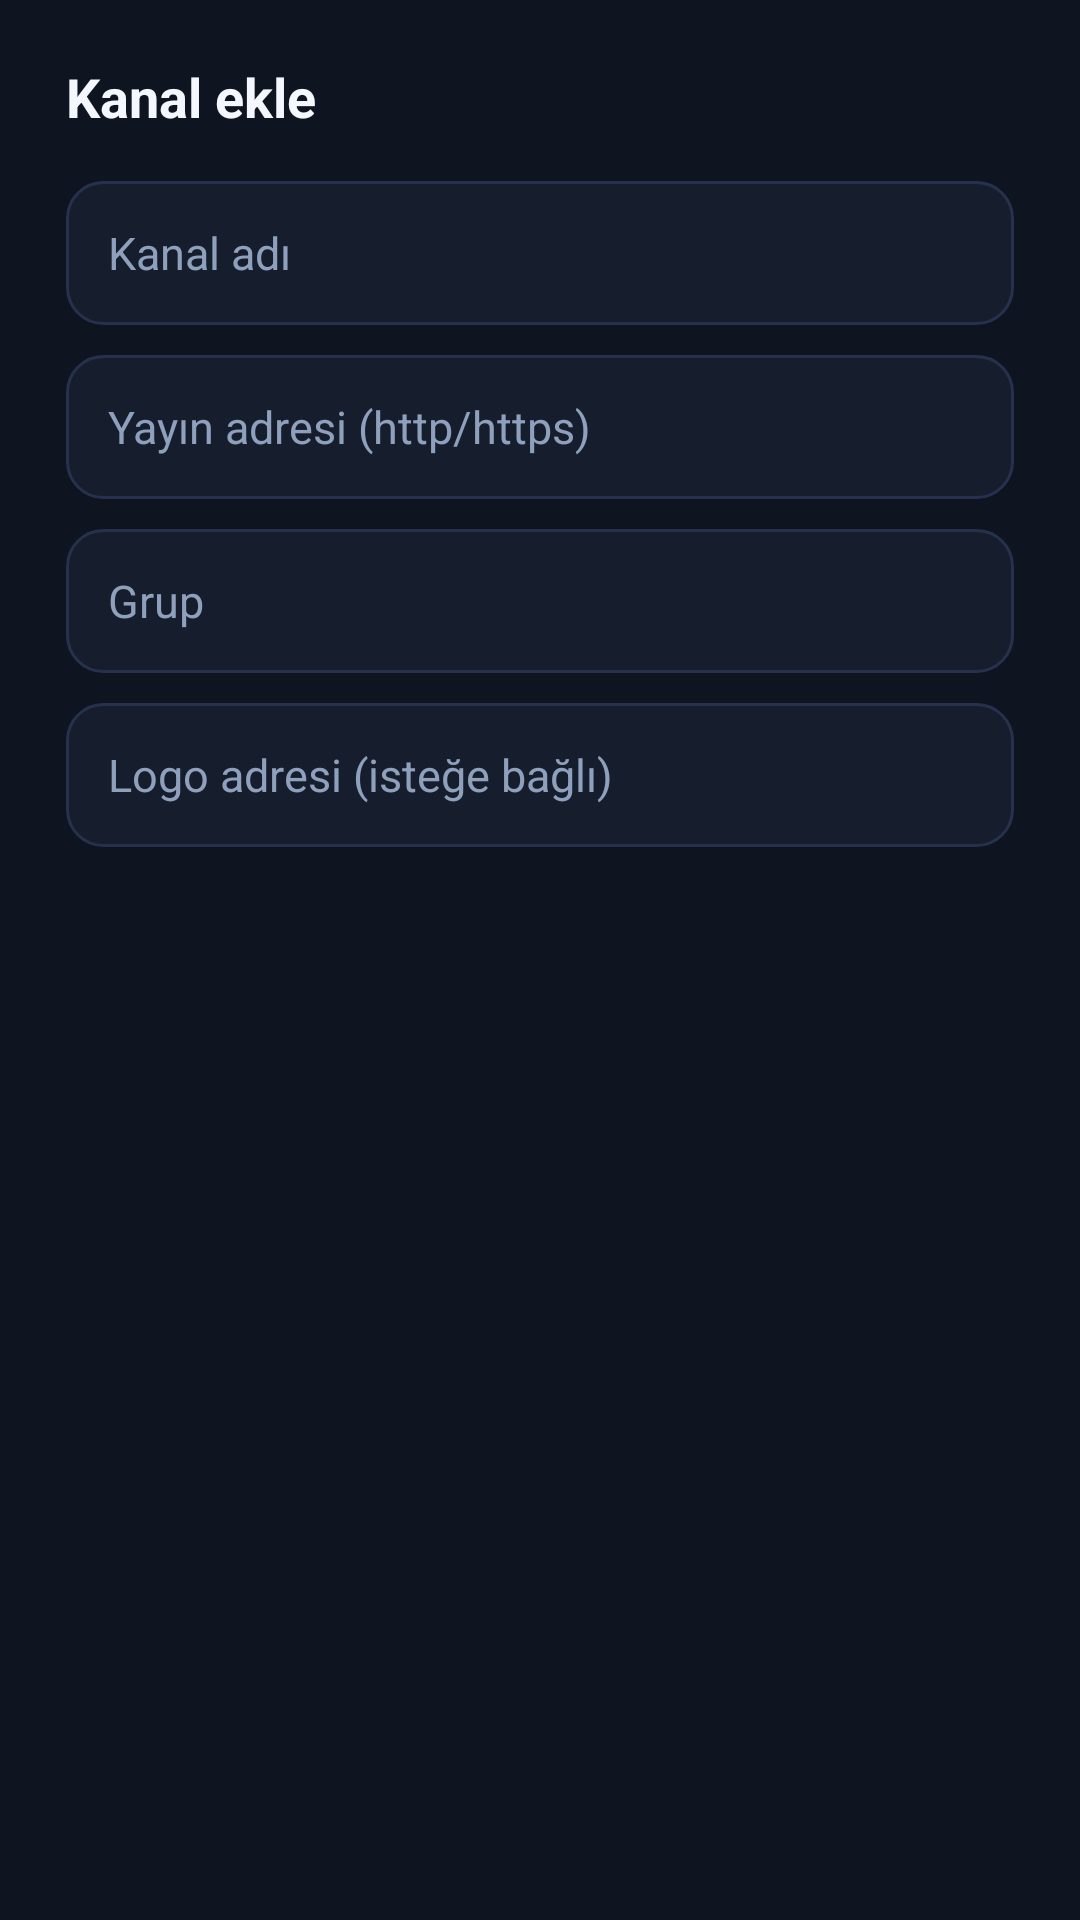

The Android layout XML behind this screen, and the referenced resources:
<!-- AndroidManifest.xml: application theme Theme.TVPlayer -->
<!-- res/layout/dialog_channel_edit.xml -->
<?xml version="1.0" encoding="utf-8"?>
<ScrollView xmlns:android="http://schemas.android.com/apk/res/android"
    android:layout_width="match_parent"
    android:layout_height="wrap_content"
    android:background="@color/tv_bg_2">

    <LinearLayout
        android:layout_width="match_parent"
        android:layout_height="wrap_content"
        android:orientation="vertical"
        android:paddingStart="22dp"
        android:paddingEnd="22dp"
        android:paddingTop="20dp"
        android:paddingBottom="8dp">

        <TextView
            android:id="@+id/dialogTitle"
            android:layout_width="match_parent"
            android:layout_height="wrap_content"
            android:textColor="@color/tv_text"
            android:textSize="18sp"
            android:textStyle="bold"
            android:text="@string/add_channel" />

        <EditText
            android:id="@+id/inputName"
            android:layout_width="match_parent"
            android:layout_height="48dp"
            android:layout_marginTop="16dp"
            android:background="@drawable/bg_search"
            android:hint="@string/channel_name"
            android:inputType="text"
            android:maxLines="1"
            android:paddingStart="14dp"
            android:paddingEnd="14dp"
            android:textColor="@color/tv_text"
            android:textColorHint="@color/tv_muted"
            android:textSize="15sp"
            android:autofillHints="" />

        <EditText
            android:id="@+id/inputUrl"
            android:layout_width="match_parent"
            android:layout_height="48dp"
            android:layout_marginTop="10dp"
            android:background="@drawable/bg_search"
            android:hint="@string/channel_address"
            android:inputType="textUri"
            android:maxLines="1"
            android:paddingStart="14dp"
            android:paddingEnd="14dp"
            android:textColor="@color/tv_text"
            android:textColorHint="@color/tv_muted"
            android:textSize="15sp"
            android:autofillHints="" />

        <EditText
            android:id="@+id/inputGroup"
            android:layout_width="match_parent"
            android:layout_height="48dp"
            android:layout_marginTop="10dp"
            android:background="@drawable/bg_search"
            android:hint="@string/channel_group"
            android:inputType="text"
            android:maxLines="1"
            android:paddingStart="14dp"
            android:paddingEnd="14dp"
            android:textColor="@color/tv_text"
            android:textColorHint="@color/tv_muted"
            android:textSize="15sp"
            android:autofillHints="" />

        <EditText
            android:id="@+id/inputLogo"
            android:layout_width="match_parent"
            android:layout_height="48dp"
            android:layout_marginTop="10dp"
            android:background="@drawable/bg_search"
            android:hint="@string/channel_logo"
            android:inputType="textUri"
            android:maxLines="1"
            android:paddingStart="14dp"
            android:paddingEnd="14dp"
            android:textColor="@color/tv_text"
            android:textColorHint="@color/tv_muted"
            android:textSize="15sp"
            android:autofillHints="" />

        <TextView
            android:id="@+id/errorText"
            android:layout_width="match_parent"
            android:layout_height="wrap_content"
            android:layout_marginTop="8dp"
            android:textColor="@color/tv_danger"
            android:textSize="12.5sp"
            android:visibility="gone" />
    </LinearLayout>
</ScrollView>
<!-- resources referenced by this layout -->
<resources>
  <color name="tv_bg_2">#0E1420</color>
  <color name="tv_danger">#F87171</color>
  <color name="tv_muted">#8FA0BC</color>
  <color name="tv_text">#F4F7FD</color>
  <!-- drawable bg_search (drawable) -->
  <?xml version="1.0" encoding="utf-8"?>
  <shape xmlns:android="http://schemas.android.com/apk/res/android" android:shape="rectangle">
      <corners android:radius="12dp" />
      <solid android:color="@color/tv_bg_3" />
      <stroke android:width="1dp" android:color="@color/tv_line" />
  </shape>
  <string name="add_channel">Kanal ekle</string>
  <string name="channel_address">Yayın adresi (http/https)</string>
  <string name="channel_group">Grup</string>
  <string name="channel_logo">Logo adresi (isteğe bağlı)</string>
  <string name="channel_name">Kanal adı</string>
  <style name="Theme.TVPlayer" parent="Theme.Material3.Dark.NoActionBar">
          <item name="android:windowBackground">@color/tv_bg</item>
          <item name="colorPrimary">@color/tv_accent</item>
          <item name="colorOnPrimary">#FFFFFF</item>
          <item name="colorSecondary">@color/tv_accent_2</item>
          <item name="colorSurface">@color/tv_bg_2</item>
          <item name="colorOnSurface">@color/tv_text</item>
          <item name="android:statusBarColor">@color/tv_bg</item>
          <item name="android:navigationBarColor">@color/tv_bg_2</item>
          <item name="android:windowLightStatusBar">false</item>
      </style>
  <color name="tv_bg_3">#161E2E</color>
  <color name="tv_line">#26324D</color>
  <color name="tv_bg">#070A11</color>
  <color name="tv_accent">#3B82F6</color>
  <color name="tv_accent_2">#22D3EE</color>
</resources>
